The GitHub repository luismiguuel/image-classification-computer-vision contains a labelled image folder "image-classification-computer-vision" with 3 categories: asphalt, belgian blocks, off-road. Examples follow, each with its label.

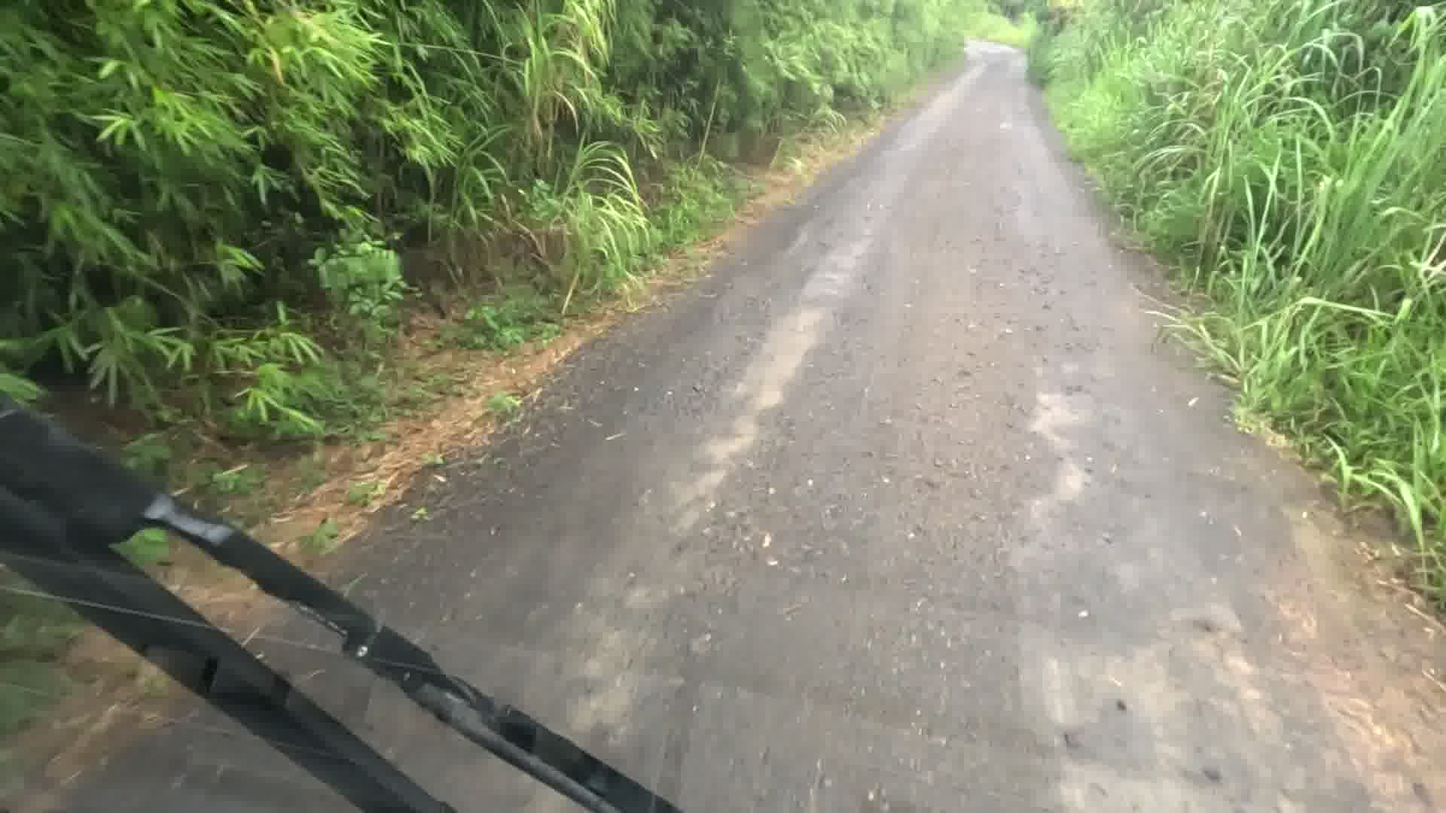
Label: off-road

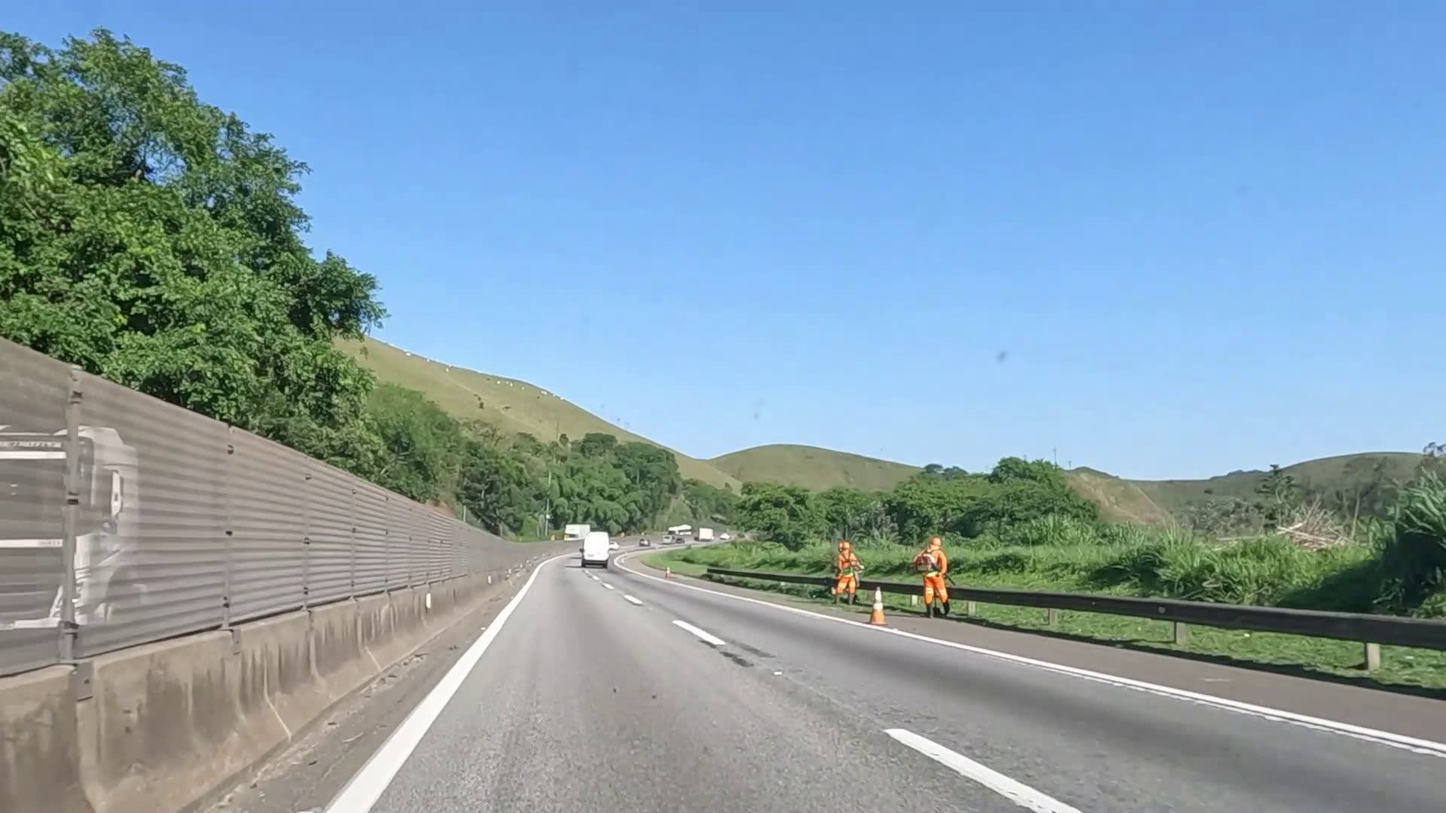
Label: asphalt

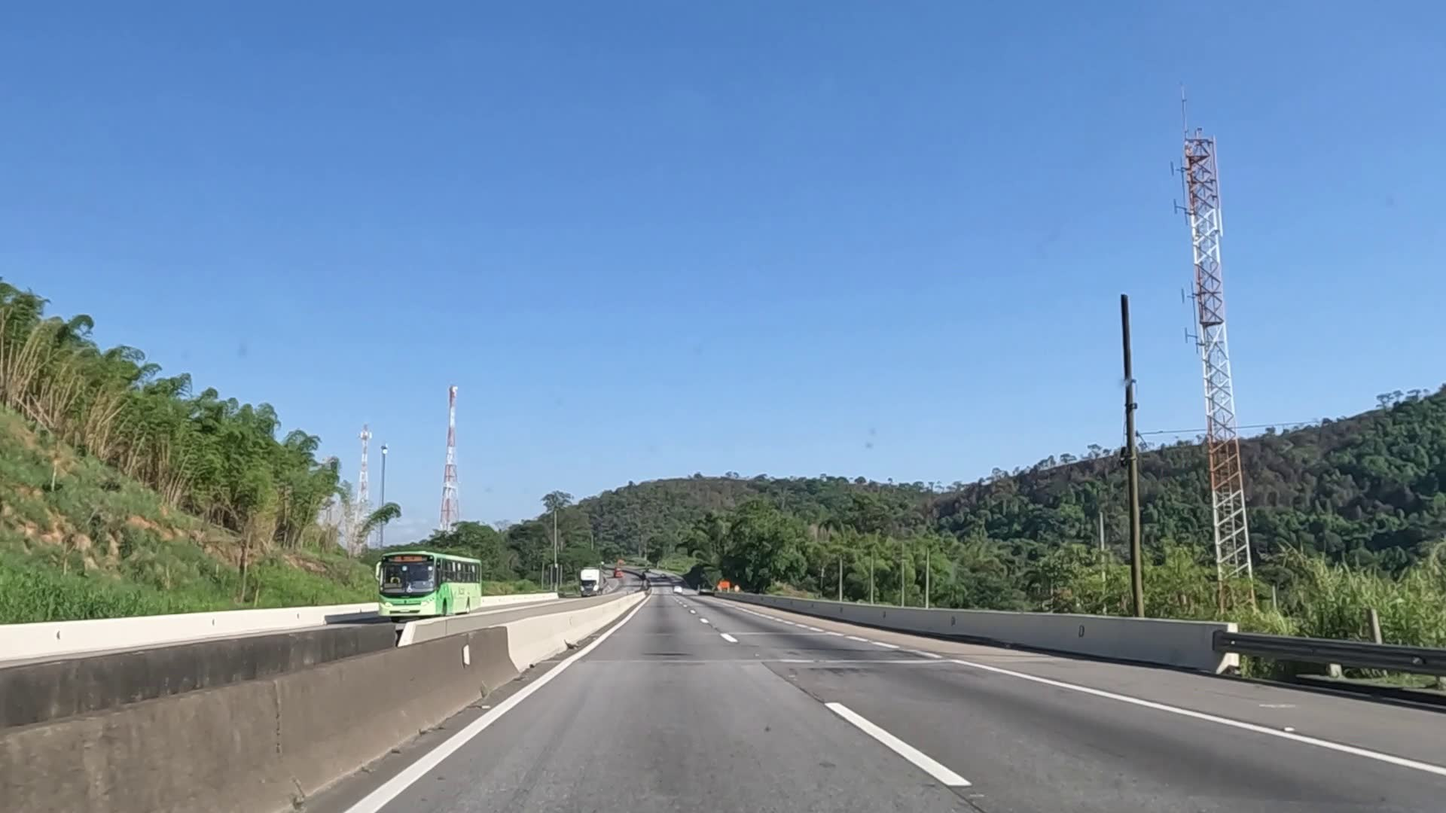
Label: asphalt

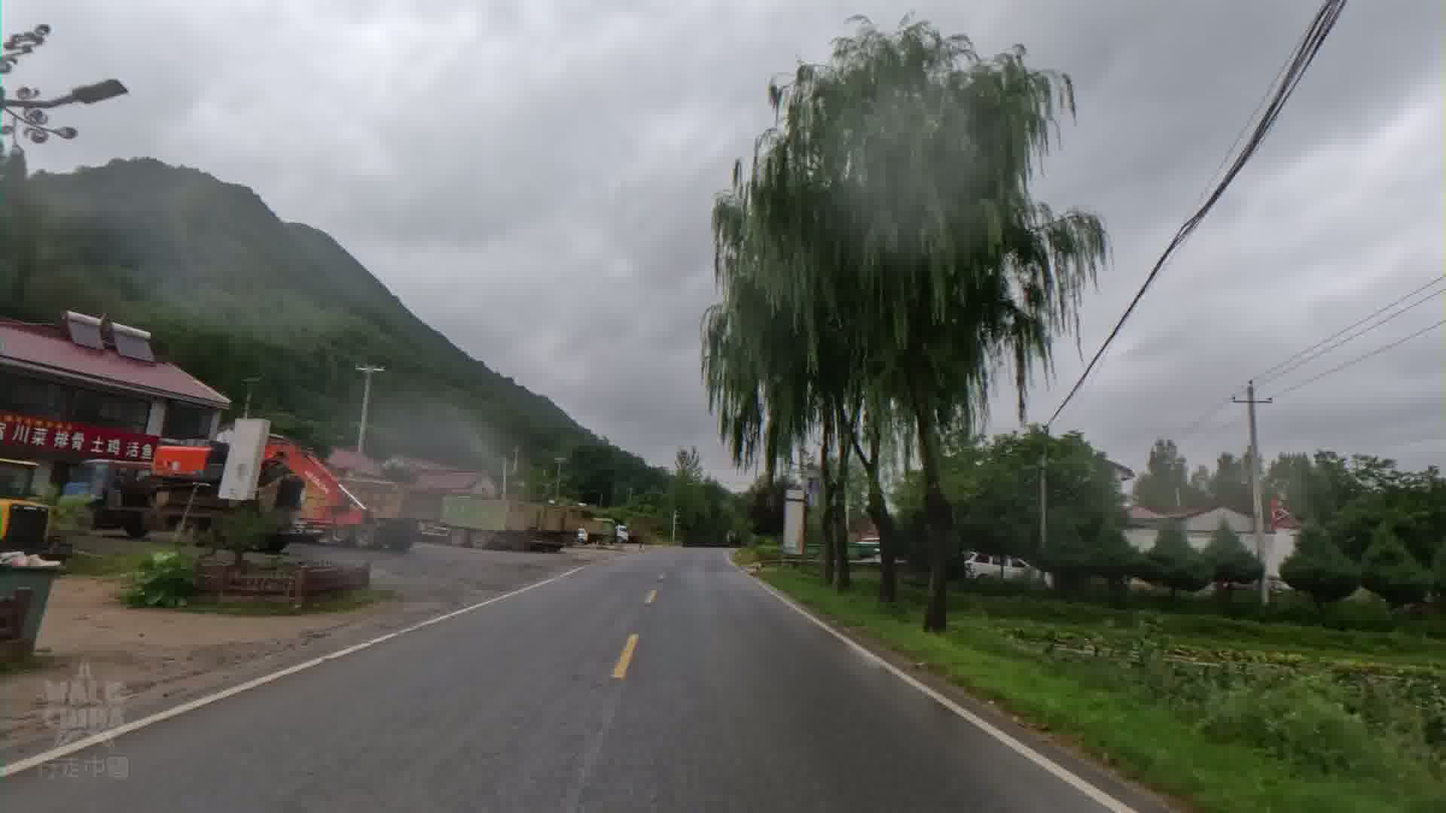
Label: asphalt

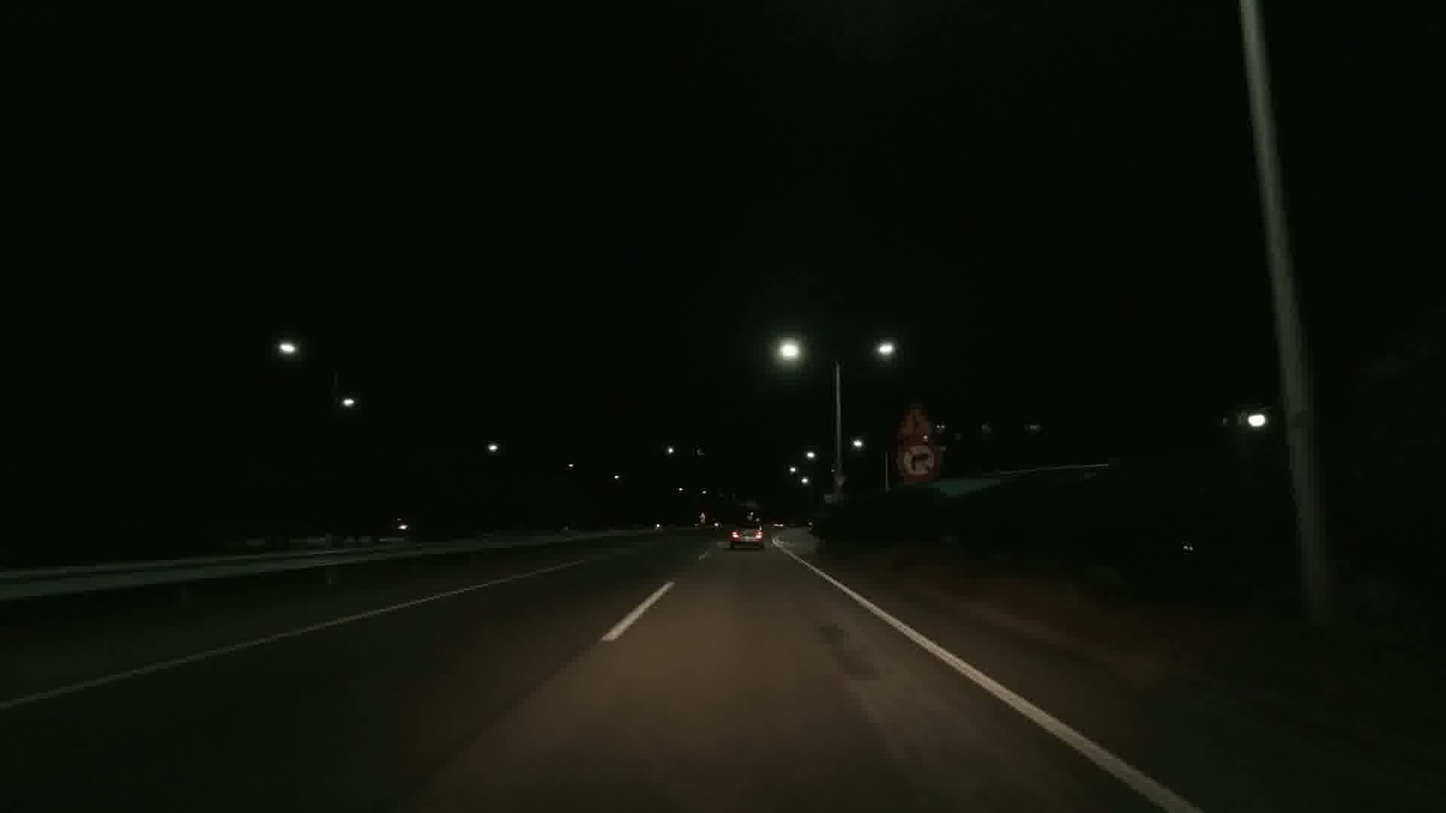
Label: asphalt

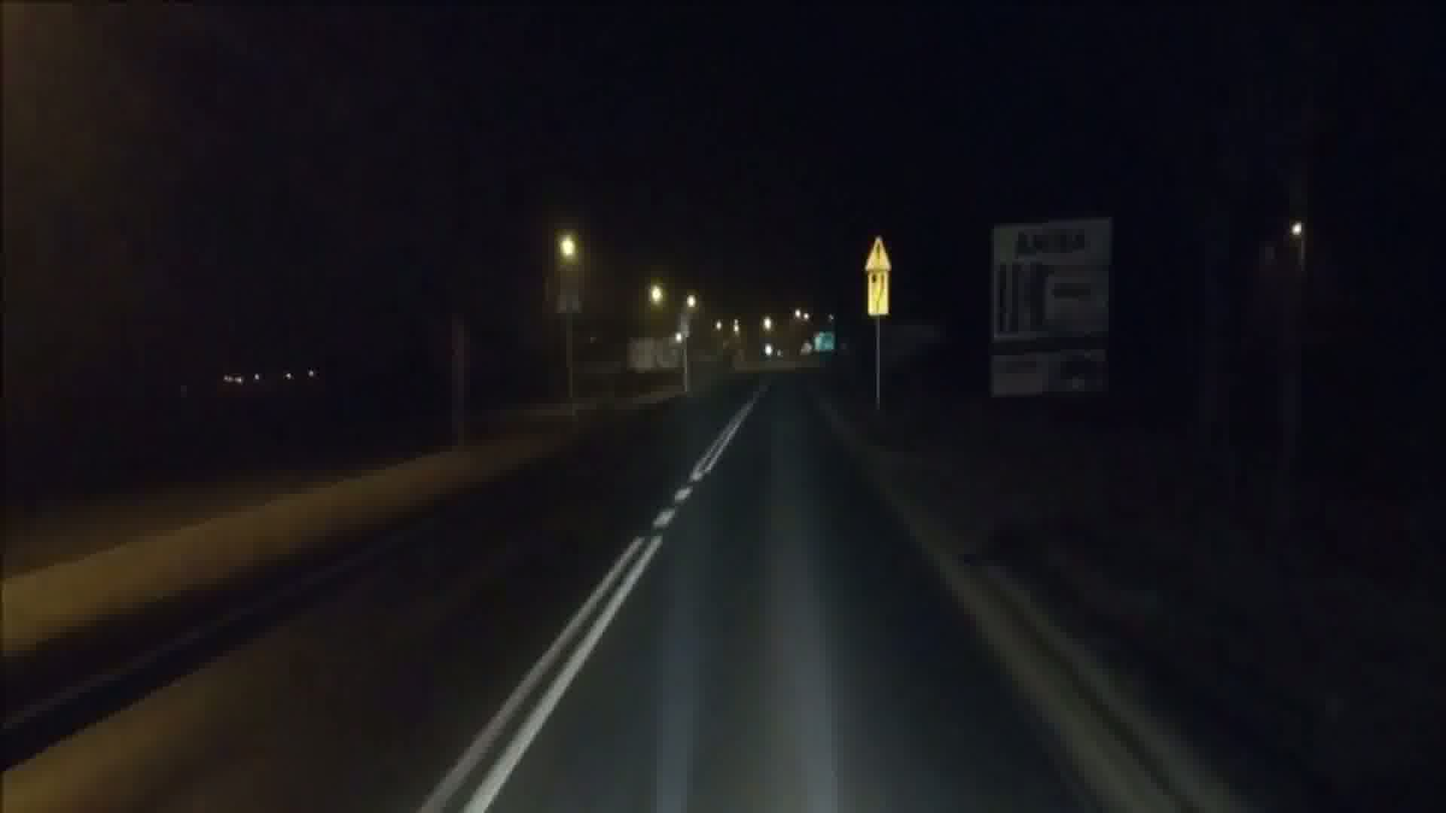
Label: asphalt
